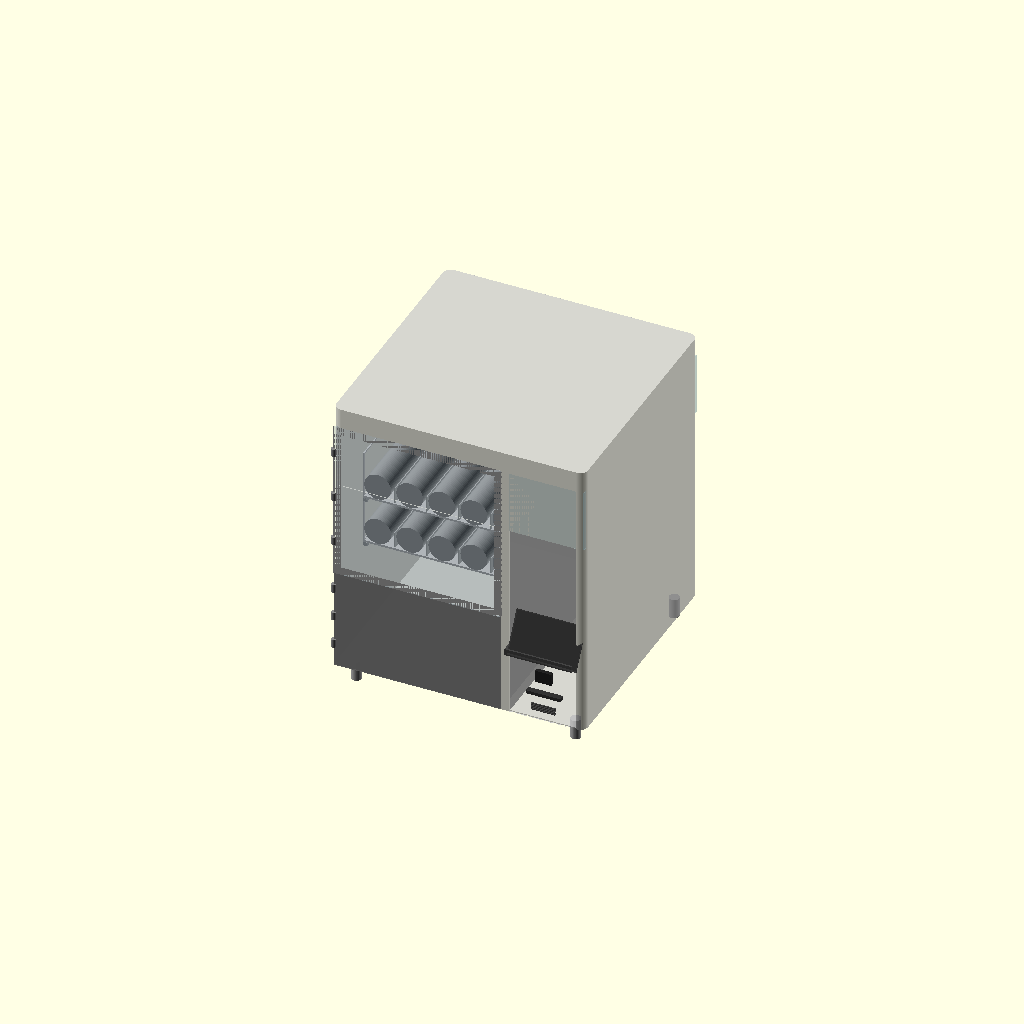
Cell 1: the model at its default parameters.
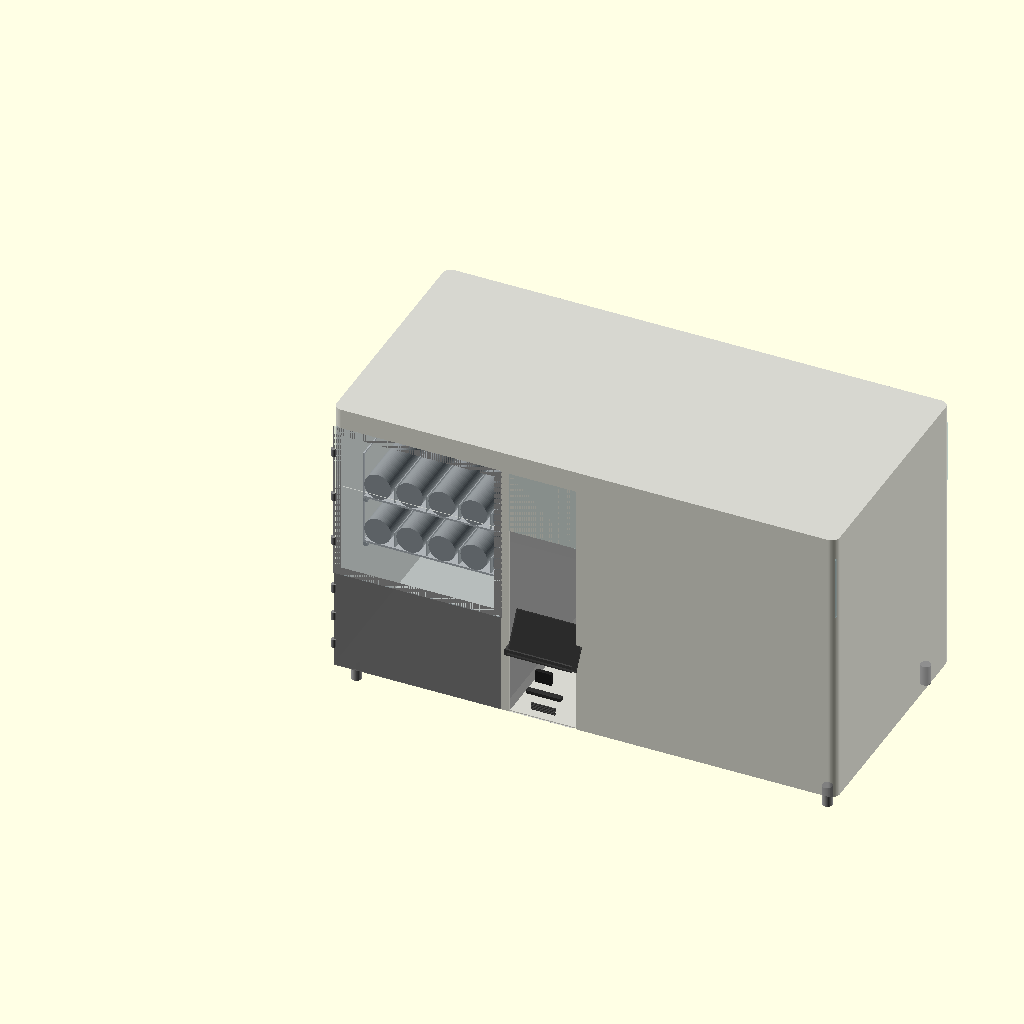
Cell 2: the same model with total_w = 1240.
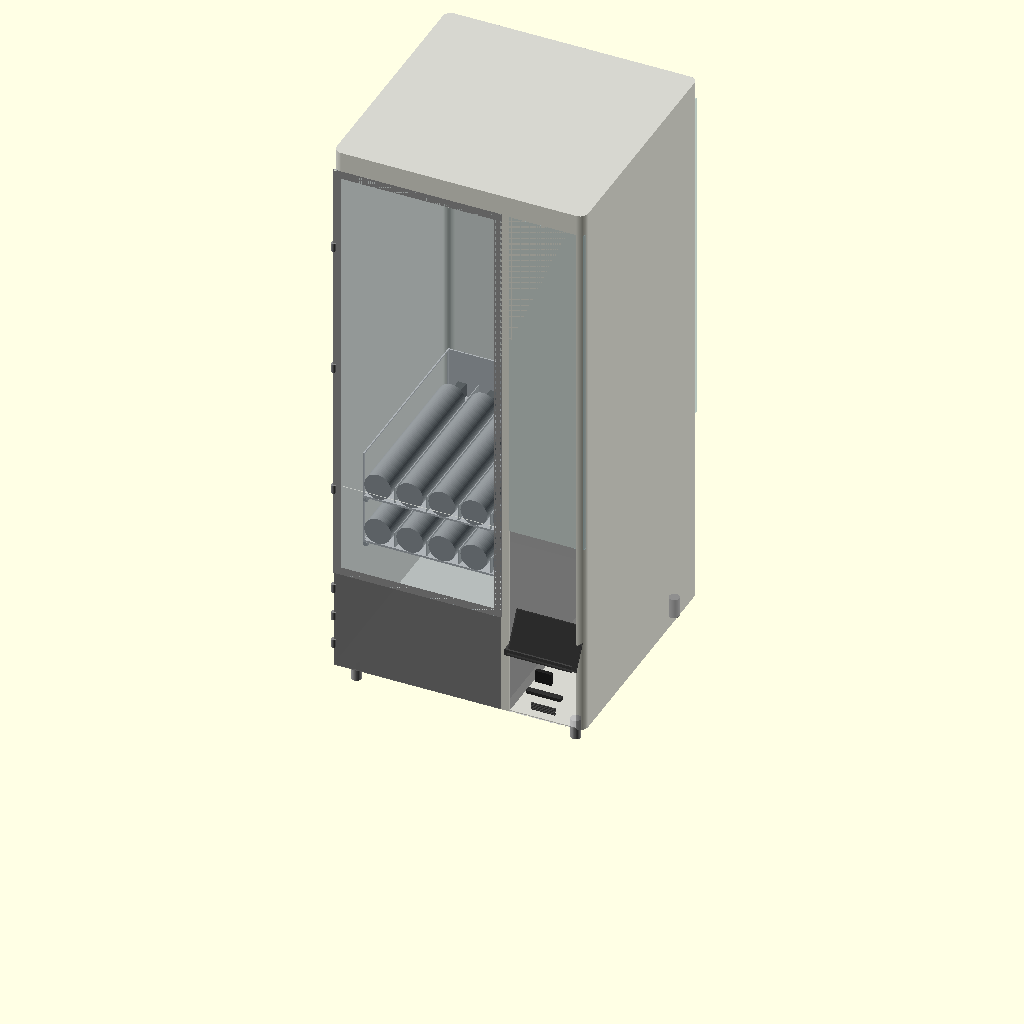
Cell 3: the same model with total_h = 1400.
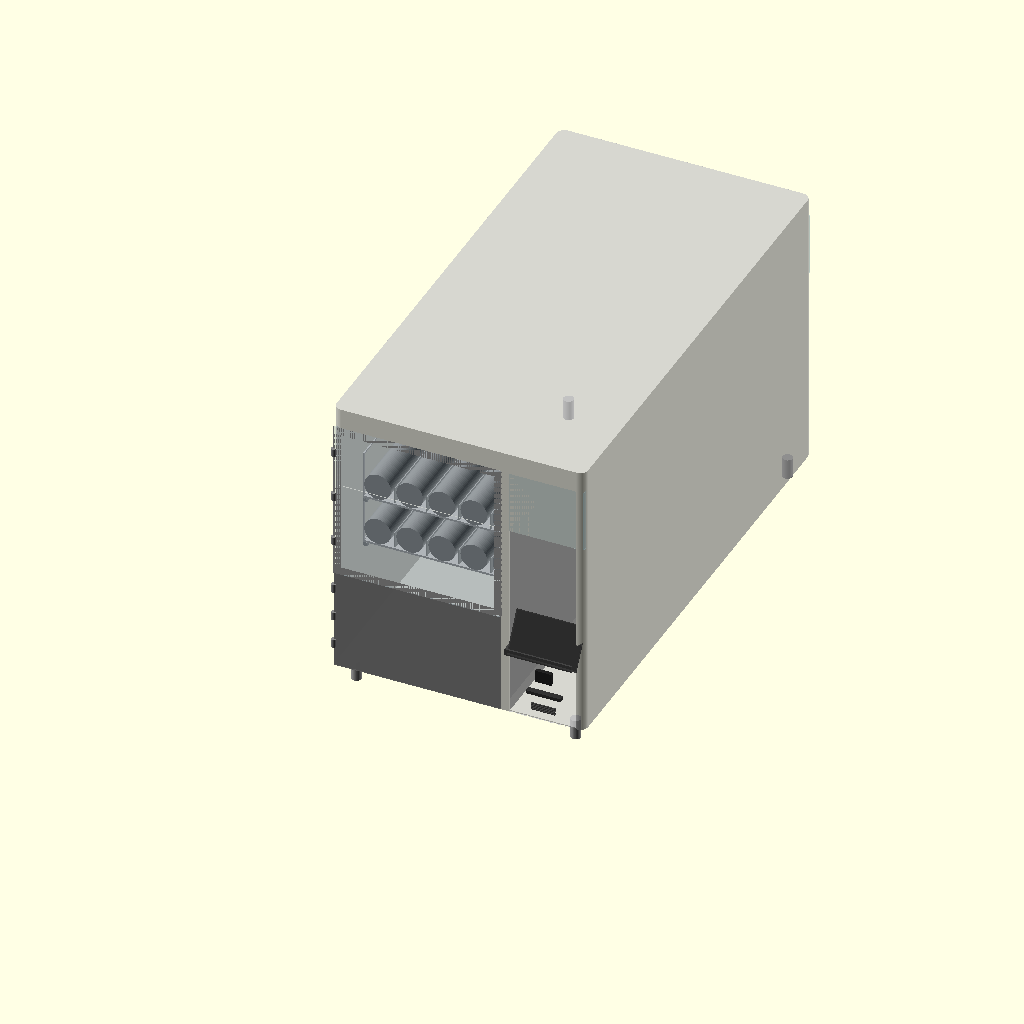
Cell 4: total_d = 1200 (everything else at default).
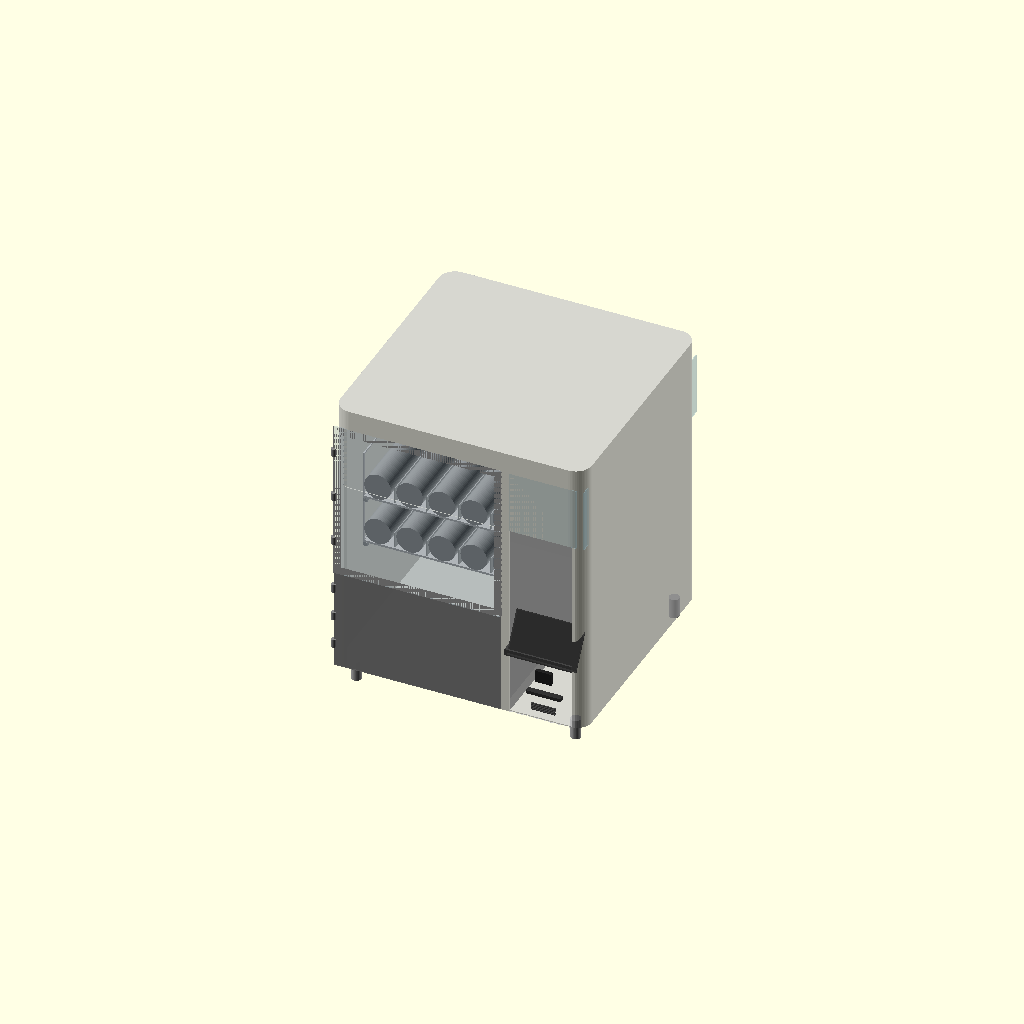
Cell 5 — corner_r set to 40, the other parameters unchanged.
One fixed orthographic camera (rotation 55°, 0°, 25°; colour scheme Cornfield) for every cell.
Source of the model, vending-machine/VM-01-base/VM-01-base-v28.scad:
// VM-01 Base Vending Machine
// Janis Product Design
// Version: v28
// Date: 2026-06-29
// Units: mm
// Purpose: Smart donation vending machine — buddha ornaments
// Payment: Online only, no cash/coin mechanism
//
// Changes from v27:
//   spring_tray() for-loop: spring coil Y translate changed from tray_d-motor_d-e to spring_l+e.
//   After rotate([90,0,0]), coil front face = spring_l+e, rear face = e. Coil fills tray Y=e to Y=390.01.

$fn = 64;

// ─────────────────────────────
// PARAMETERS
// ─────────────────────────────

total_w = 620;
total_h = 700;
total_d = 600;
corner_r = 20;
skin_t = 2;

// Legs
leg_h = 50;
leg_od = 25;
leg_inset = 40;

// Compartments
product_w = 416;
system_w = 185;
divider_t = 19;

// Spring / Tray
spring_od = 66;
spring_l = 390;
motor_d = 60;
spring_gap = 13;    // OD-to-OD gap — OWNER-LOCKED (5mm clearance + 3mm partition + 5mm)
spring_lanes = 5;
tray_count = 2;
tray_floor_t = 5;
tray_wall_t = 3;
spring_clearance = 50;
tray_h = 121;           // floor(5) + spring_od(66) + clearance(50)
partition_h = 40;
tray_d = spring_l + motor_d;  // 450mm

// Tray zone
tray_zone_h = tray_h * tray_count;         // 242mm
exit_door_h = 250;
tray_0_z = leg_h + exit_door_h;            // 300mm
tray_zone_top_z = tray_0_z + tray_zone_h;  // 542mm
upper_display_h = total_h - tray_zone_top_z; // 158mm
panel_zone_top_z = total_h;                  // 700mm
panel_zone_h = panel_zone_top_z - tray_0_z;  // 400mm (Z 300-700)

// Zones
drop_zone_d = 138;
tray_start_d = drop_zone_d;

// Exit zone
exit_door_w = 400;

// Customer pickup flap
flap_h = 100;
flap_w = 250;
flap_t = 3;

// Tray rack
rail_w = 10;
rail_h = 10;
latch_pin_d = 8;
latch_pin_l = 15;

// Door / panel
door_t = 3;
hinge_od = 12;
hinge_h = 20;

// Frame bars
frame_bar = 20;

// Dashboard
dash_x = product_w + divider_t + skin_t;
dash_w = system_w - divider_t - (skin_t * 2);
screen_w = 165;
screen_h = 100;
screen_center_z = 280;
screen_protrude = 30;   // screen protrudes this far forward of front face
screen_y = skin_t - screen_protrude;   // -28mm — 30mm forward of front skin
bracket_r = 8;
bezel_t = 3;
qr_w = 40;
qr_h = 30;
qr_d = 10;
card_w = 85;
card_h = 8;
card_d = 15;
speaker_w = 60;
speaker_h = 20;
speaker_slots = 5;

// Epsilon — prevents z-fighting on coincident front faces
e = 0.01;

// Acrylic display zone (upper right compartment)
acrylic_bot_z = tray_zone_top_z;               // 542mm
acrylic_top_z = total_h - skin_t;              // 698mm
acrylic_zone_h = acrylic_top_z - acrylic_bot_z; // 156mm
acrylic_r = 8;
acrylic_t = skin_t;

// ─────────────────────────────
// MODULES
// ─────────────────────────────

module rounded_box(w, h, d, r) {
    hull() {
        translate([r, r, 0]) cylinder(r=r, h=h);
        translate([w-r, r, 0]) cylinder(r=r, h=h);
        translate([r, d-r, 0]) cylinder(r=r, h=h);
        translate([w-r, d-r, 0]) cylinder(r=r, h=h);
    }
}

module leg() {
    color("#AAAAAA")
    cylinder(h=leg_h, d=leg_od);
}

module legs() {
    positions = [
        [leg_inset, leg_inset],
        [total_w-leg_inset, leg_inset],
        [leg_inset, total_d-leg_inset],
        [total_w-leg_inset, total_d-leg_inset]
    ];
    for (p = positions)
        translate([p[0], p[1], 0]) leg();
}

module spring_coil() {
    color("#888888", 0.8)
    cylinder(h=spring_l, d=spring_od);
}

// Motor at BACK. Spring front end at Y=0 (drop zone boundary). Products fall forward.
module spring_tray(tray_num) {
    tray_w = product_w - 20;
    z = leg_h + exit_door_h + (tray_num * tray_h);

    translate([10, tray_start_d, z]) {
        // Single solid box with hollow subtracted — no union() T-junctions, always manifold
        color("#CCCCCC")
        difference() {
            // Outer solid box — full tray footprint
            cube([tray_w, tray_d, tray_h]);

            // Hollow interior — open top (+1 overshoot)
            translate([tray_wall_t, tray_wall_t, tray_floor_t])
                cube([tray_w - (tray_wall_t * 2),
                      tray_d - (tray_wall_t * 2),
                      tray_h - tray_floor_t + 1]);

            // Open front face (Y=0) — springs and products visible from front
            translate([tray_wall_t, -1, tray_floor_t])
                cube([tray_w - (tray_wall_t * 2),
                      tray_wall_t + 2,
                      tray_h - tray_floor_t + 1]);

            // Left side wall window
            translate([-1, tray_wall_t * 2, tray_floor_t + tray_wall_t])
                cube([tray_wall_t + 2,
                      tray_d - (tray_wall_t * 4),
                      tray_h - tray_floor_t - (tray_wall_t * 2)]);

            // Right side wall window
            translate([tray_w - tray_wall_t - 1, tray_wall_t * 2, tray_floor_t + tray_wall_t])
                cube([tray_wall_t + 2,
                      tray_d - (tray_wall_t * 4),
                      tray_h - tray_floor_t - (tray_wall_t * 2)]);

            // Rear motor mount cutouts
            for (i = [0:spring_lanes-1]) {
                x = tray_wall_t + spring_od/2 + i*(spring_od + spring_gap);
                translate([x - 11, tray_d - tray_wall_t - 1, tray_floor_t])
                    cube([22, tray_wall_t + 2, 35]);
            }

            // Rear latch pin hole
            translate([tray_w/2, tray_d - tray_wall_t - 1, tray_h/2])
                rotate([-90, 0, 0])
                    cylinder(d=latch_pin_d, h=tray_wall_t + 2);
        }

        // Springs + motors — motor at back, spring front at Y=0
        // All objects offset by e from tray body faces to prevent coplanar non-manifold
        for (i = [0:spring_lanes-1]) {
            x = tray_wall_t + spring_od/2 + i*(spring_od + spring_gap);

            // Motor: lifted e off floor, pulled e from rear wall
            color("#555555")
            translate([x-10, tray_d - motor_d - e, tray_floor_t + e])
                cube([20, motor_d - e, 35]);

            // Spring coil: lifted e off floor, pulled e from rear wall
            color("#999999")
            translate([x, spring_l + e, tray_floor_t + spring_od/2 + e])
                rotate([90, 0, 0])
                    spring_coil();

            if (i < spring_lanes-1) {
                // Partition: lifted e off floor, offset e from front wall, shortened e from rear wall inner face
                color("#BBBBBB")
                translate([x + spring_od/2 + spring_gap/2, tray_wall_t + e, tray_floor_t + e])
                    cube([2, tray_d-(tray_wall_t*2) - e, partition_h]);
            }
        }
    }
}

module tray_rack() {
    tray_w = product_w - 20;
    color("#AAAAAA")
    for (t = [0:tray_count-1]) {
        z = leg_h + exit_door_h + (t * tray_h);
        translate([10, tray_start_d, z - rail_h])
            cube([rail_w, tray_d, rail_h]);
        translate([10 + tray_w - rail_w, tray_start_d, z - rail_h])
            cube([rail_w, tray_d, rail_h]);
        translate([10 + tray_w/2, tray_start_d + tray_d - tray_wall_t, z + tray_h/2])
            rotate([-90, 0, 0])
                cylinder(d=latch_pin_d, h=latch_pin_l);
    }
}

module outer_shell() {
    color("#C8C8C8", 0.75)
    difference() {
        rounded_box(total_w, total_h, total_d, corner_r);

        // Hollow interior — local Z=skin_t preserves bottom skin; shell placed at leg_h in assembly
        translate([skin_t, skin_t, skin_t])
            rounded_box(total_w-(skin_t*2), total_h-(skin_t*2), total_d-(skin_t*2), corner_r-1);

        // Left product zone front: local Z 0-492 (world Z 50-542)
        translate([skin_t, -1, 0])
            cube([product_w-(skin_t*2), skin_t+2, tray_zone_top_z - leg_h]);

        // Exit zone internal chute cutout: local Z 0-250 (world Z 50-300)
        translate([(product_w - exit_door_w)/2, -1, 0])
            cube([exit_door_w, skin_t+2, exit_door_h]);

        // Upper front display cutout: local Z 492-650 (world Z 542-700)
        translate([skin_t, -1, tray_zone_top_z - leg_h])
            cube([product_w-(skin_t*2), skin_t+2, upper_display_h]);

        // Right compartment front face opening: local Z 0-492 (world Z 50-542)
        translate([product_w + divider_t, -1, 0])
            cube([system_w - divider_t - skin_t, skin_t+2, tray_zone_top_z - leg_h]);
    }
}

module compartment_divider() {
    color("#AAAAAA", 0.9)
    translate([product_w, skin_t, leg_h])
        cube([divider_t, total_d-(skin_t*2), total_h - leg_h - skin_t]);
}

// Front door — EXIT ZONE ONLY (Z 50-300). Spring zone above is open.
module front_door() {
    door_h = exit_door_h;   // 250mm

    color("#888888", 0.9)
    translate([skin_t, e, leg_h])
        cube([product_w-(skin_t*2), door_t, door_h]);

    hinge_positions = [
        leg_h + door_h * 0.2,
        leg_h + door_h * 0.5,
        leg_h + door_h * 0.8
    ];
    for (hz = hinge_positions) {
        color("#888888")
        translate([skin_t, 0, hz])
            cylinder(d=hinge_od, h=hinge_h);
    }
}

// Customer pickup flap — bottom of exit zone.
module flap_door() {
    color("#B0B0B0", 0.9)
    translate([(product_w - flap_w)/2, skin_t, leg_h])
        cube([flap_w, flap_t, flap_h]);
}

// Acrylic customer selection panel — left product zone, Z 300-700 (full left zone above exit door).
module spring_zone_panel() {
    panel_x = skin_t;                       // left edge of product zone
    panel_w = product_w - (skin_t * 2);     // 412mm — left product zone only
    panel_z = leg_h + exit_door_h;          // 300mm world Z
    panel_h = total_h - (leg_h + exit_door_h); // 400mm (Z 300-700)
    panel_t = door_t;                       // 3mm

    // See-through acrylic panel — left product zone front, Z 300-700
    color("#ADD8E6", 0.15)
    translate([panel_x, e, panel_z])
        cube([panel_w, panel_t, panel_h]);

    // 3 hinges on left edge
    hinge_zs = [
        panel_z + panel_h * 0.2,
        panel_z + panel_h * 0.5,
        panel_z + panel_h * 0.8
    ];
    for (hz = hinge_zs) {
        color("#888888")
        translate([panel_x, 0, hz])
            cylinder(d=hinge_od, h=hinge_h);
    }
}

// FIX 2: Left front acrylic panel — full left product zone, Z 50-700.
// Customer sees springs, trays, products. Replaces visual of solid front face.
module left_front_acrylic() {
    panel_x = skin_t;                        // X=skin_t
    panel_w = product_w - (skin_t * 2);      // 412mm
    panel_z = leg_h;                         // Z=50mm
    panel_h = total_h - leg_h;              // 650mm (Z 50-700)
    panel_t = door_t;                        // 3mm

    color("#ADD8E6", 0.15)
    translate([panel_x, e, panel_z])
        cube([panel_w, panel_t, panel_h]);
}

// Structural frame — matches spring_zone_panel() Z 300-700.
// Top/bottom bars span full width and own the corner regions.
// Side bars span only the middle — no shared edges at corners.
module tray_zone_frame() {
    color("#AAAAAA")
    union() {
        // Top bar — full width, owns top corners — Z 700
        translate([0, e*2, panel_zone_top_z - frame_bar])
            cube([product_w, skin_t, frame_bar]);
        // Bottom bar — full width, owns bottom corners — Z 300
        translate([0, e*2, tray_0_z])
            cube([product_w, skin_t, frame_bar]);
        // Left bar — middle only, Z 300+frame to 700-frame
        translate([0, e*2, tray_0_z + frame_bar])
            cube([frame_bar, skin_t, panel_zone_h - (frame_bar * 2)]);
        // Right bar — middle only, Z 300+frame to 700-frame
        translate([product_w - frame_bar, e*2, tray_0_z + frame_bar])
            cube([frame_bar, skin_t, panel_zone_h - (frame_bar * 2)]);
    }
}

// Parallel sensor strips — left and right walls at Z=280mm.
module sensor_strip() {
    strip_z = tray_0_z - 20;   // 280mm
    strip_t = 5;
    strip_h = 8;

    color("#222222")
    translate([skin_t, skin_t, strip_z])
        cube([strip_t, drop_zone_d, strip_h]);

    color("#222222")
    translate([product_w - skin_t - strip_t, skin_t, strip_z])
        cube([strip_t, drop_zone_d, strip_h]);

    color("#FF0000", 0.3)
    translate([skin_t + strip_t,
               skin_t + drop_zone_d/2,
               strip_z + strip_h/2])
        cube([product_w - (skin_t*2) - (strip_t*2), 2, 2]);
}

// ATM dashboard — right compartment.
// screen_y = -30mm (protrudes 30mm forward of front face).
module dashboard() {
    screen_z = screen_center_z - screen_h/2;  // 230mm
    qr_z     = screen_z - 50 - qr_h;          // 150mm
    card_z   = qr_z - 30 - card_h;            // 112mm
    speaker_z = card_z - 20 - speaker_h;       // 72mm

    // Screen — protrudes forward (screen_y = -30mm)
    color("#1A1A1A")
    translate([product_w + divider_t + 10, screen_y, screen_z])
        rotate([-30, 0, 0])
            cube([screen_w, 5, screen_h]);

    // Screen bezel
    color("#333333", 0.8)
    translate([product_w + divider_t + 10 - bezel_t,
               screen_y - 2, screen_z - bezel_t])
        rotate([-30, 0, 0])
            cube([screen_w + (bezel_t*2), 3, screen_h + (bezel_t*2)]);

    // Support bracket — flat crossbar cube (replaced hull+rotated cylinders, non-manifold risk)
    color("#444444")
    translate([dash_x + dash_w/2 - screen_w/2, screen_y, screen_z - bracket_r])
        cube([screen_w, 30, bracket_r * 2]);

    // QR scanner
    color("#222222")
    translate([dash_x + (dash_w - qr_w)/2, 0, qr_z])
        cube([qr_w, qr_d, qr_h]);

    // ID card reader
    color("#333333")
    translate([dash_x + (dash_w - card_w)/2, 0, card_z])
        cube([card_w, card_d, card_h]);

    // Speaker grille — 5 slots
    slot_h = 2;
    slot_gap = 2;
    color("#444444")
    for (s = [0:speaker_slots-1]) {
        translate([dash_x + (dash_w - speaker_w)/2, 0,
                   speaker_z + s*(slot_h + slot_gap)])
            cube([speaker_w, 3, slot_h]);
    }
}

// Acrylic display — 3 faces of right compartment, Z 542-698.
module acrylic_display() {
    acrylic_front_w = system_w - divider_t - skin_t;
    acrylic_front_x = product_w + divider_t;

    color("#ADD8E6", 0.3)
    translate([acrylic_front_x, e, acrylic_bot_z])
        cube([acrylic_front_w, door_t, acrylic_zone_h]);

    color("#ADD8E6", 0.3)
    translate([total_w - (skin_t*2), skin_t, acrylic_bot_z])
        cube([skin_t, total_d-(skin_t*2), acrylic_zone_h]);

    color("#ADD8E6", 0.3)
    translate([acrylic_front_x, skin_t, total_h - (skin_t*2)])
        cube([acrylic_front_w, total_d-(skin_t*2), skin_t]);
}

module drop_zone_visual() {
    color("#F0F0F0", 0.15)
    translate([skin_t, skin_t, leg_h])
        cube([product_w-(skin_t*2), drop_zone_d, exit_door_h]);
}

module rear_service_door() {
    door_w = system_w - divider_t;
    door_h = total_h * 0.5;
    color("#B8B8B8", 0.6)
    translate([product_w + divider_t, total_d - skin_t, leg_h + (total_h*0.25)])
        cube([door_w, skin_t*2, door_h]);
}

// ─────────────────────────────
// ASSEMBLY
// ─────────────────────────────

legs();
translate([0, 0, leg_h]) outer_shell();
compartment_divider();

tray_rack();
for (t = [0:tray_count-1]) spring_tray(t);

front_door();           // exit zone only, Z 50-300
flap_door();            // customer pickup, 100mm x 250mm
spring_zone_panel();    // acrylic customer selection panel, Z 300-700
tray_zone_frame();      // structural frame around spring display zone
drop_zone_visual();

sensor_strip();         // parallel strips left+right at Z=280

dashboard();            // screen protrudes 30mm forward
acrylic_display();
rear_service_door();
Parameter table extracted from the source (name, type, default, range or options):
total_w: number, default 620
total_h: number, default 700
total_d: number, default 600
corner_r: number, default 20
skin_t: number, default 2
leg_h: number, default 50
leg_od: number, default 25
leg_inset: number, default 40
product_w: number, default 416
system_w: number, default 185
divider_t: number, default 19
spring_od: number, default 66
spring_l: number, default 390
motor_d: number, default 60
spring_gap: number, default 13
spring_lanes: number, default 5
tray_count: number, default 2
tray_floor_t: number, default 5
tray_wall_t: number, default 3
spring_clearance: number, default 50
tray_h: number, default 121
partition_h: number, default 40
exit_door_h: number, default 250
drop_zone_d: number, default 138
exit_door_w: number, default 400
flap_h: number, default 100
flap_w: number, default 250
flap_t: number, default 3
rail_w: number, default 10
rail_h: number, default 10
latch_pin_d: number, default 8
latch_pin_l: number, default 15
door_t: number, default 3
hinge_od: number, default 12
hinge_h: number, default 20
frame_bar: number, default 20
screen_w: number, default 165
screen_h: number, default 100
screen_center_z: number, default 280
screen_protrude: number, default 30
bracket_r: number, default 8
bezel_t: number, default 3
qr_w: number, default 40
qr_h: number, default 30
qr_d: number, default 10
card_w: number, default 85
card_h: number, default 8
card_d: number, default 15
speaker_w: number, default 60
speaker_h: number, default 20
speaker_slots: number, default 5
e: number, default 0.01
acrylic_r: number, default 8
